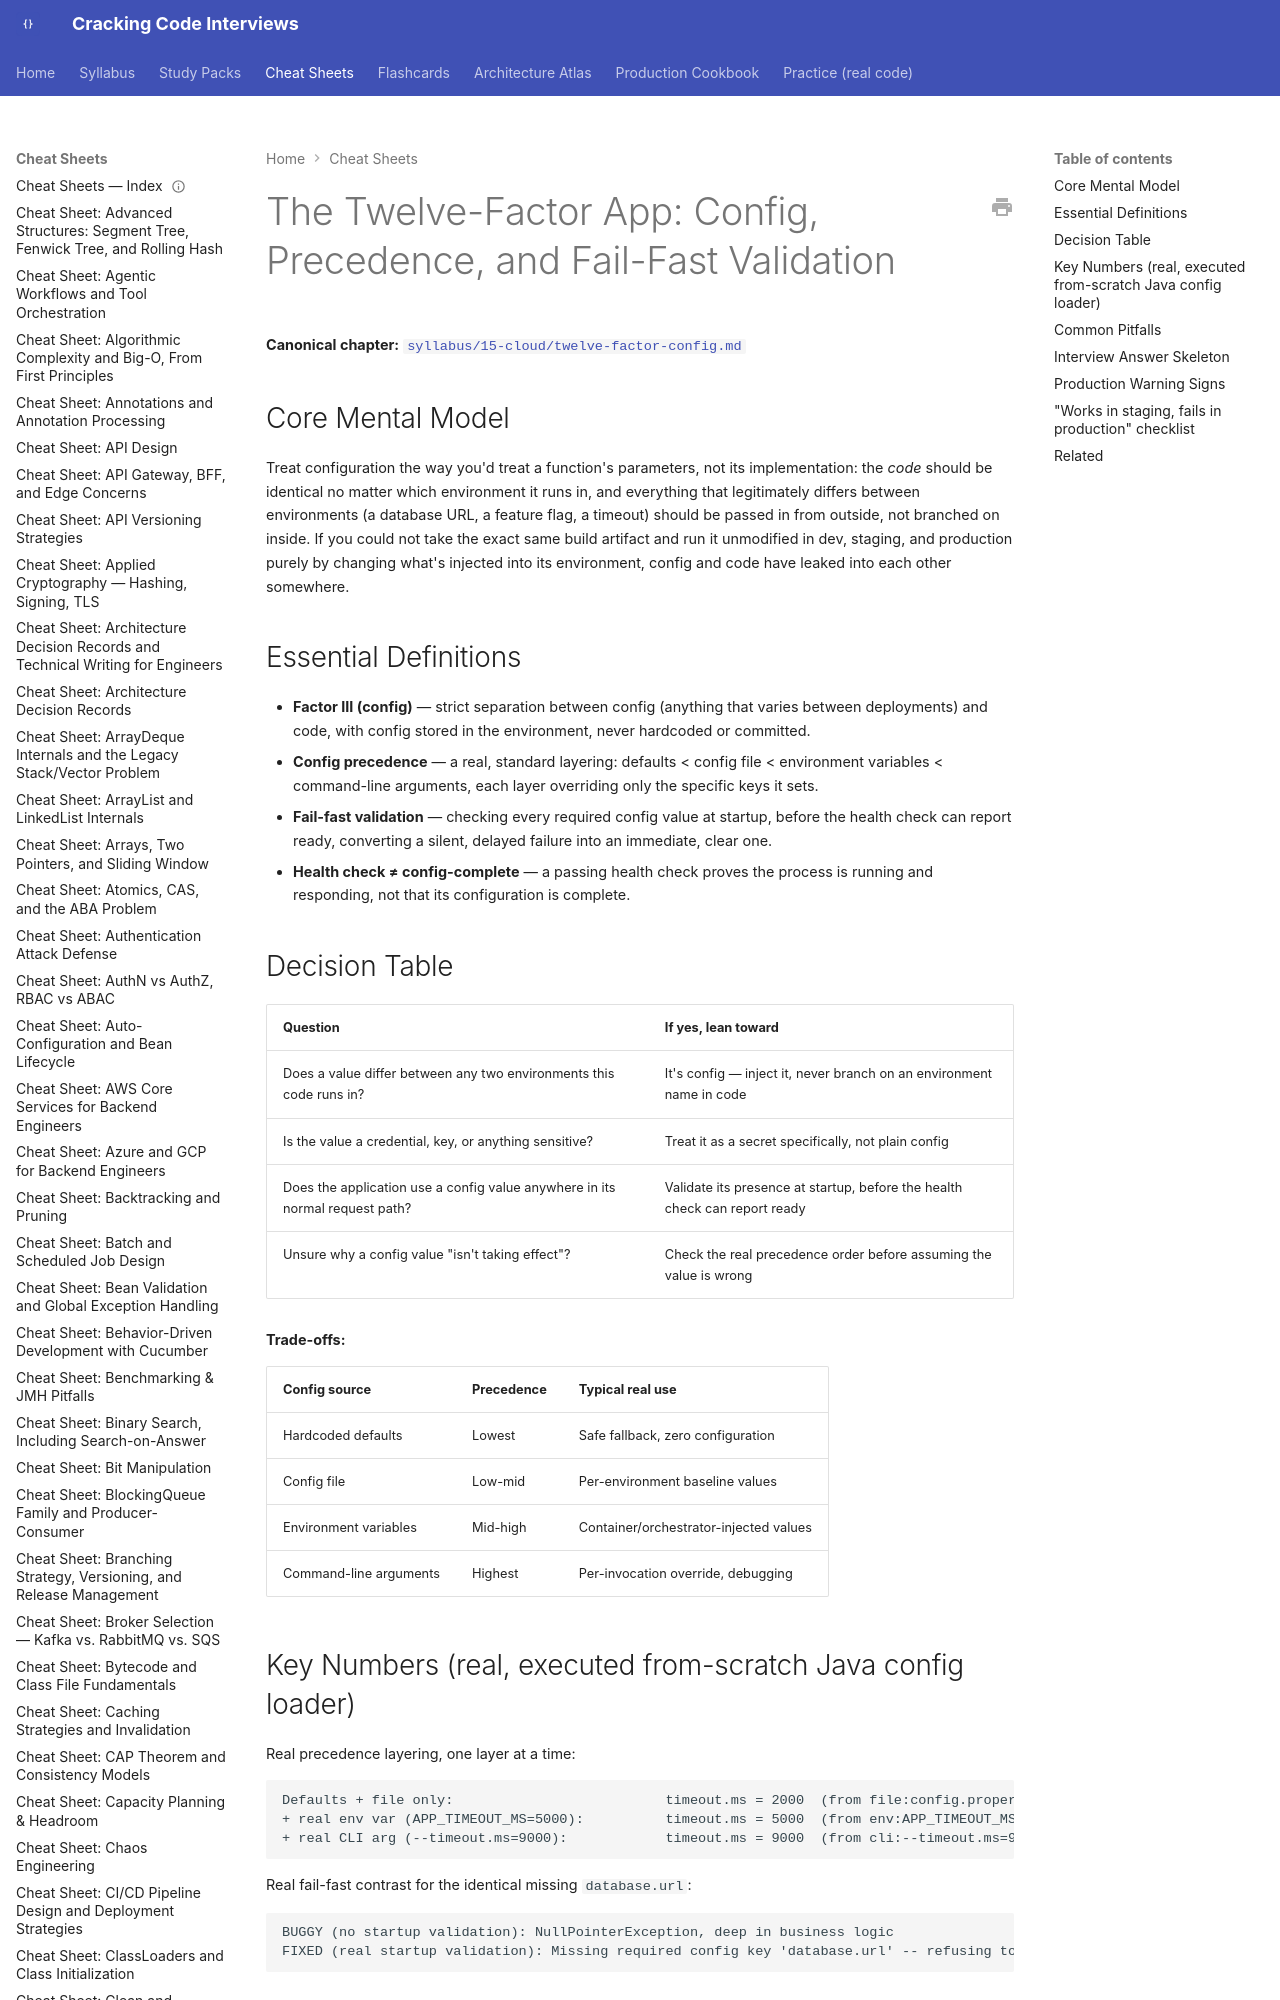

repository: JuanMelendres/cracking-code-interviews · page: cheat-sheets/twelve-factor-config/index.html · generator: mkdocs

---
title: "Cheat Sheet: The Twelve-Factor App — Config, Precedence, and Fail-Fast Validation"
slug: twelve-factor-config
document_type: cheat-sheet
domain: system-design
topic_id: T-1008
canonical: ../syllabus/15-cloud/twelve-factor-config.md
last_updated: 2026-09-27
---

# The Twelve-Factor App: Config, Precedence, and Fail-Fast Validation

**Canonical chapter:** [`syllabus/15-cloud/twelve-factor-config.md`](../syllabus/15-cloud/twelve-factor-config.md)
